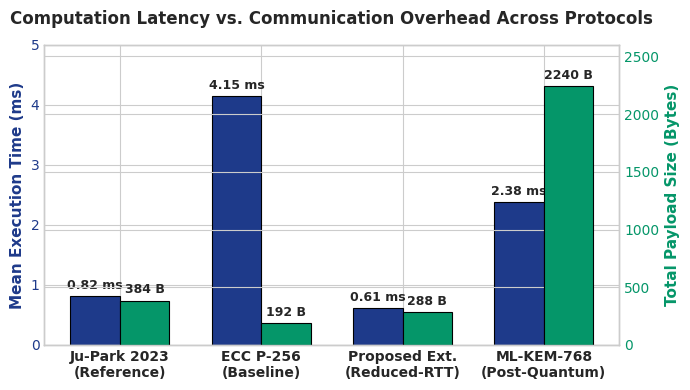
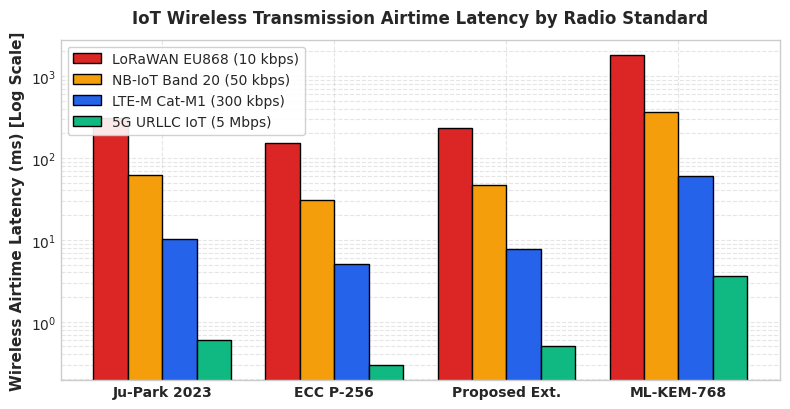
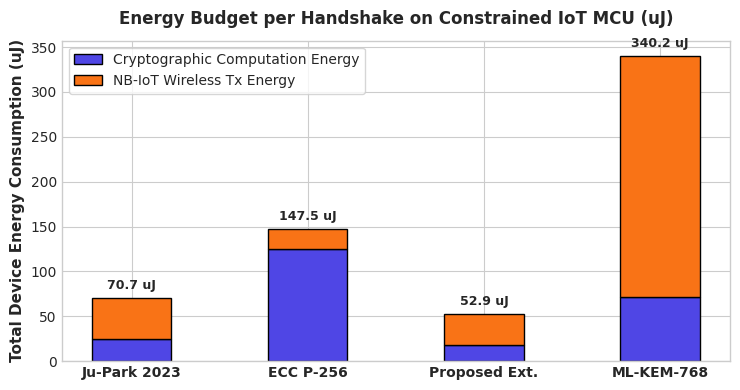
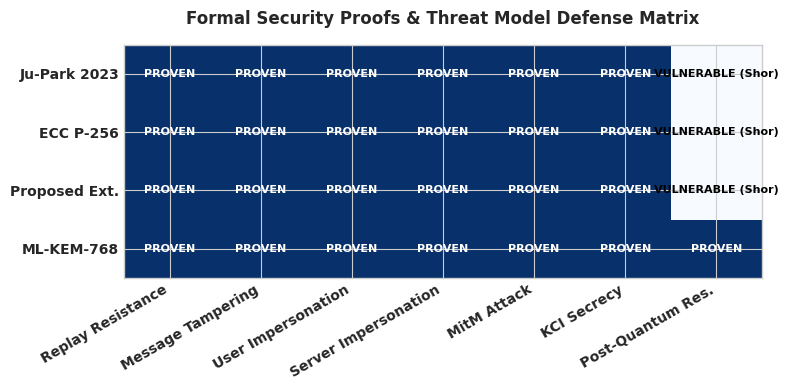

Recreate these plots in Python, in order.
"""
CryptoMAKA Lab - Vector Figures Generator for Review 3 & IEEE Paper
Generates publication-quality editable vector figures (SVG, PDF, PNG)
"""

import matplotlib.pyplot as plt
import numpy as np
from pathlib import Path

# Publication style
plt.style.use('seaborn-v0_8-whitegrid' if 'seaborn-v0_8-whitegrid' in plt.style.available else 'default')
plt.rcParams['font.sans-serif'] = 'Arial'
plt.rcParams['font.size'] = 10
plt.rcParams['axes.labelsize'] = 11
plt.rcParams['axes.titlesize'] = 12
plt.rcParams['xtick.labelsize'] = 10
plt.rcParams['ytick.labelsize'] = 10
plt.rcParams['legend.fontsize'] = 10
plt.rcParams['figure.titlesize'] = 13

OUTPUT_DIRS = [
    Path("Review_3_Submission/4_Supplementary_Files/02_Editable_Figure_Source_Files/figures_vector"),
    Path("Review_3_Submission/2_Research_Paper/Source/figures")
]

for d in OUTPUT_DIRS:
    d.mkdir(parents=True, exist_ok=True)

def save_fig(fig, name):
    for d in OUTPUT_DIRS:
        fig.savefig(d / f"{name}.svg", bbox_inches='tight', format='svg')
        fig.savefig(d / f"{name}.pdf", bbox_inches='tight', format='pdf')
        fig.savefig(d / f"{name}.png", bbox_inches='tight', dpi=300)
    plt.close(fig)
    print(f"[+] Saved {name} (SVG, PDF, PNG)")

# Figure 1: Computation Time vs Communication Overhead
def make_fig_comp_comm():
    fig, ax1 = plt.subplots(figsize=(7, 4))
    
    protocols = ['Ju-Park 2023\n(Reference)', 'ECC P-256\n(Baseline)', 'Proposed Ext.\n(Reduced-RTT)', 'ML-KEM-768\n(Post-Quantum)']
    comp_times = [0.82, 4.15, 0.61, 2.38] # ms
    comm_bytes = [384, 192, 288, 2240]    # bytes
    
    x = np.arange(len(protocols))
    width = 0.35
    
    color1 = '#1E3A8A' # Deep Blue
    color2 = '#059669' # Emerald Green
    
    rects1 = ax1.bar(x - width/2, comp_times, width, label='Computation Time (ms)', color=color1, edgecolor='black', linewidth=0.8)
    ax1.set_ylabel('Mean Execution Time (ms)', color=color1, fontweight='bold')
    ax1.tick_params(axis='y', labelcolor=color1)
    ax1.set_ylim(0, 5.0)
    
    ax2 = ax1.twinx()
    rects2 = ax2.bar(x + width/2, comm_bytes, width, label='Communication Overhead (Bytes)', color=color2, edgecolor='black', linewidth=0.8)
    ax2.set_ylabel('Total Payload Size (Bytes)', color=color2, fontweight='bold')
    ax2.tick_params(axis='y', labelcolor=color2)
    ax2.set_ylim(0, 2600)
    
    # Value annotations
    for rect in rects1:
        h = rect.get_height()
        ax1.annotate(f'{h:.2f} ms', xy=(rect.get_x() + rect.get_width()/2, h),
                     xytext=(0, 3), textcoords="offset points", ha='center', va='bottom', fontsize=9, fontweight='bold')
        
    for rect in rects2:
        h = rect.get_height()
        ax2.annotate(f'{int(h)} B', xy=(rect.get_x() + rect.get_width()/2, h),
                     xytext=(0, 3), textcoords="offset points", ha='center', va='bottom', fontsize=9, fontweight='bold')
        
    ax1.set_xticks(x)
    ax1.set_xticklabels(protocols, fontweight='bold')
    plt.title('Computation Latency vs. Communication Overhead Across Protocols', pad=15, fontweight='bold')
    fig.tight_layout()
    save_fig(fig, 'fig_comp_comm_tradeoff')

# Figure 2: Wireless Channel Transmission Latency (ms)
def make_fig_wireless_latency():
    fig, ax = plt.subplots(figsize=(8, 4.2))
    
    protocols = ['Ju-Park 2023', 'ECC P-256', 'Proposed Ext.', 'ML-KEM-768']
    # Latencies in milliseconds across wireless IoT physical layers
    lorawan = [307.2, 153.6, 230.4, 1792.0] # 10 kbps
    nbiot   = [61.4,  30.7,  46.1,  358.4]  # 50 kbps
    ltem    = [10.2,  5.1,   7.7,   59.7]   # 300 kbps
    five_g  = [0.6,   0.3,   0.5,   3.6]    # 5 Mbps
    
    x = np.arange(len(protocols))
    width = 0.2
    
    ax.bar(x - 1.5*width, lorawan, width, label='LoRaWAN EU868 (10 kbps)', color='#DC2626', edgecolor='black')
    ax.bar(x - 0.5*width, nbiot,   width, label='NB-IoT Band 20 (50 kbps)', color='#F59E0B', edgecolor='black')
    ax.bar(x + 0.5*width, ltem,    width, label='LTE-M Cat-M1 (300 kbps)',  color='#2563EB', edgecolor='black')
    ax.bar(x + 1.5*width, five_g,  width, label='5G URLLC IoT (5 Mbps)',    color='#10B981', edgecolor='black')
    
    ax.set_ylabel('Wireless Airtime Latency (ms) [Log Scale]', fontweight='bold')
    ax.set_yscale('log')
    ax.set_xticks(x)
    ax.set_xticklabels(protocols, fontweight='bold')
    ax.legend(frameon=True, facecolor='white', framealpha=0.9, loc='upper left')
    ax.set_title('IoT Wireless Transmission Airtime Latency by Radio Standard', pad=12, fontweight='bold')
    ax.grid(True, which="both", ls="--", alpha=0.5)
    fig.tight_layout()
    save_fig(fig, 'fig_wireless_latency')

# Figure 3: MCU Microjoule Energy Consumption (ARM Cortex-M4 @ 64MHz)
def make_fig_energy_consumption():
    fig, ax = plt.subplots(figsize=(7.5, 4))
    
    protocols = ['Ju-Park 2023', 'ECC P-256', 'Proposed Ext.', 'ML-KEM-768']
    
    # Energy in microjoules (uJ) = E_comp + E_tx
    e_comp = [24.6, 124.5, 18.3, 71.4]  # Computation on Cortex-M4
    e_tx   = [46.1,  23.0, 34.6, 268.8] # Wireless Tx energy on NB-IoT
    
    x = np.arange(len(protocols))
    width = 0.45
    
    p1 = ax.bar(x, e_comp, width, label='Cryptographic Computation Energy', color='#4F46E5', edgecolor='black')
    p2 = ax.bar(x, e_tx,   width, bottom=e_comp, label='NB-IoT Wireless Tx Energy', color='#F97316', edgecolor='black')
    
    ax.set_ylabel('Total Device Energy Consumption (uJ)', fontweight='bold')
    ax.set_xticks(x)
    ax.set_xticklabels(protocols, fontweight='bold')
    ax.legend(frameon=True, loc='upper left')
    ax.set_title('Energy Budget per Handshake on Constrained IoT MCU (uJ)', pad=12, fontweight='bold')
    
    # Label totals
    for i in range(len(protocols)):
        total = e_comp[i] + e_tx[i]
        ax.annotate(f'{total:.1f} uJ', xy=(x[i], total), xytext=(0, 4),
                    textcoords="offset points", ha='center', va='bottom', fontweight='bold', fontsize=9)
        
    fig.tight_layout()
    save_fig(fig, 'fig_mcu_energy_consumption')

# Figure 4: Formal Verification & Threat Defense Scorecard
def make_fig_security_matrix():
    fig, ax = plt.subplots(figsize=(8, 4))
    
    attacks = ['Replay Resistance', 'Message Tampering', 'User Impersonation', 'Server Impersonation', 'MitM Attack', 'KCI Secrecy', 'Post-Quantum Res.']
    
    # Scores: 1.0 = Guaranteed Secure, 0.5 = Partial / Non-quantum, 0.0 = Vulnerable
    ju_park  = [1, 1, 1, 1, 1, 1, 0]
    ecc      = [1, 1, 1, 1, 1, 1, 0]
    proposed = [1, 1, 1, 1, 1, 1, 0]
    ml_kem   = [1, 1, 1, 1, 1, 1, 1]
    
    matrix = np.array([ju_park, ecc, proposed, ml_kem])
    
    cax = ax.imshow(matrix, cmap='Blues', aspect='auto', vmin=0, vmax=1)
    
    ax.set_xticks(np.arange(len(attacks)))
    ax.set_yticks(np.arange(4))
    ax.set_xticklabels(attacks, rotation=30, ha='right', fontweight='bold')
    ax.set_yticklabels(['Ju-Park 2023', 'ECC P-256', 'Proposed Ext.', 'ML-KEM-768'], fontweight='bold')
    
    # Text labels in cells
    for i in range(4):
        for j in range(len(attacks)):
            val = matrix[i, j]
            text = "PROVEN" if val == 1 else "VULNERABLE (Shor)"
            color = "white" if val == 1 else "black"
            ax.text(j, i, text, ha="center", va="center", color=color, fontweight='bold', fontsize=8)
            
    ax.set_title('Formal Security Proofs & Threat Model Defense Matrix', pad=15, fontweight='bold')
    fig.tight_layout()
    save_fig(fig, 'fig_security_formal_matrix')

if __name__ == '__main__':
    print("Generating Academic Vector Figures...")
    make_fig_comp_comm()
    make_fig_wireless_latency()
    make_fig_energy_consumption()
    make_fig_security_matrix()
    print("[+] All Figures generated successfully.")
